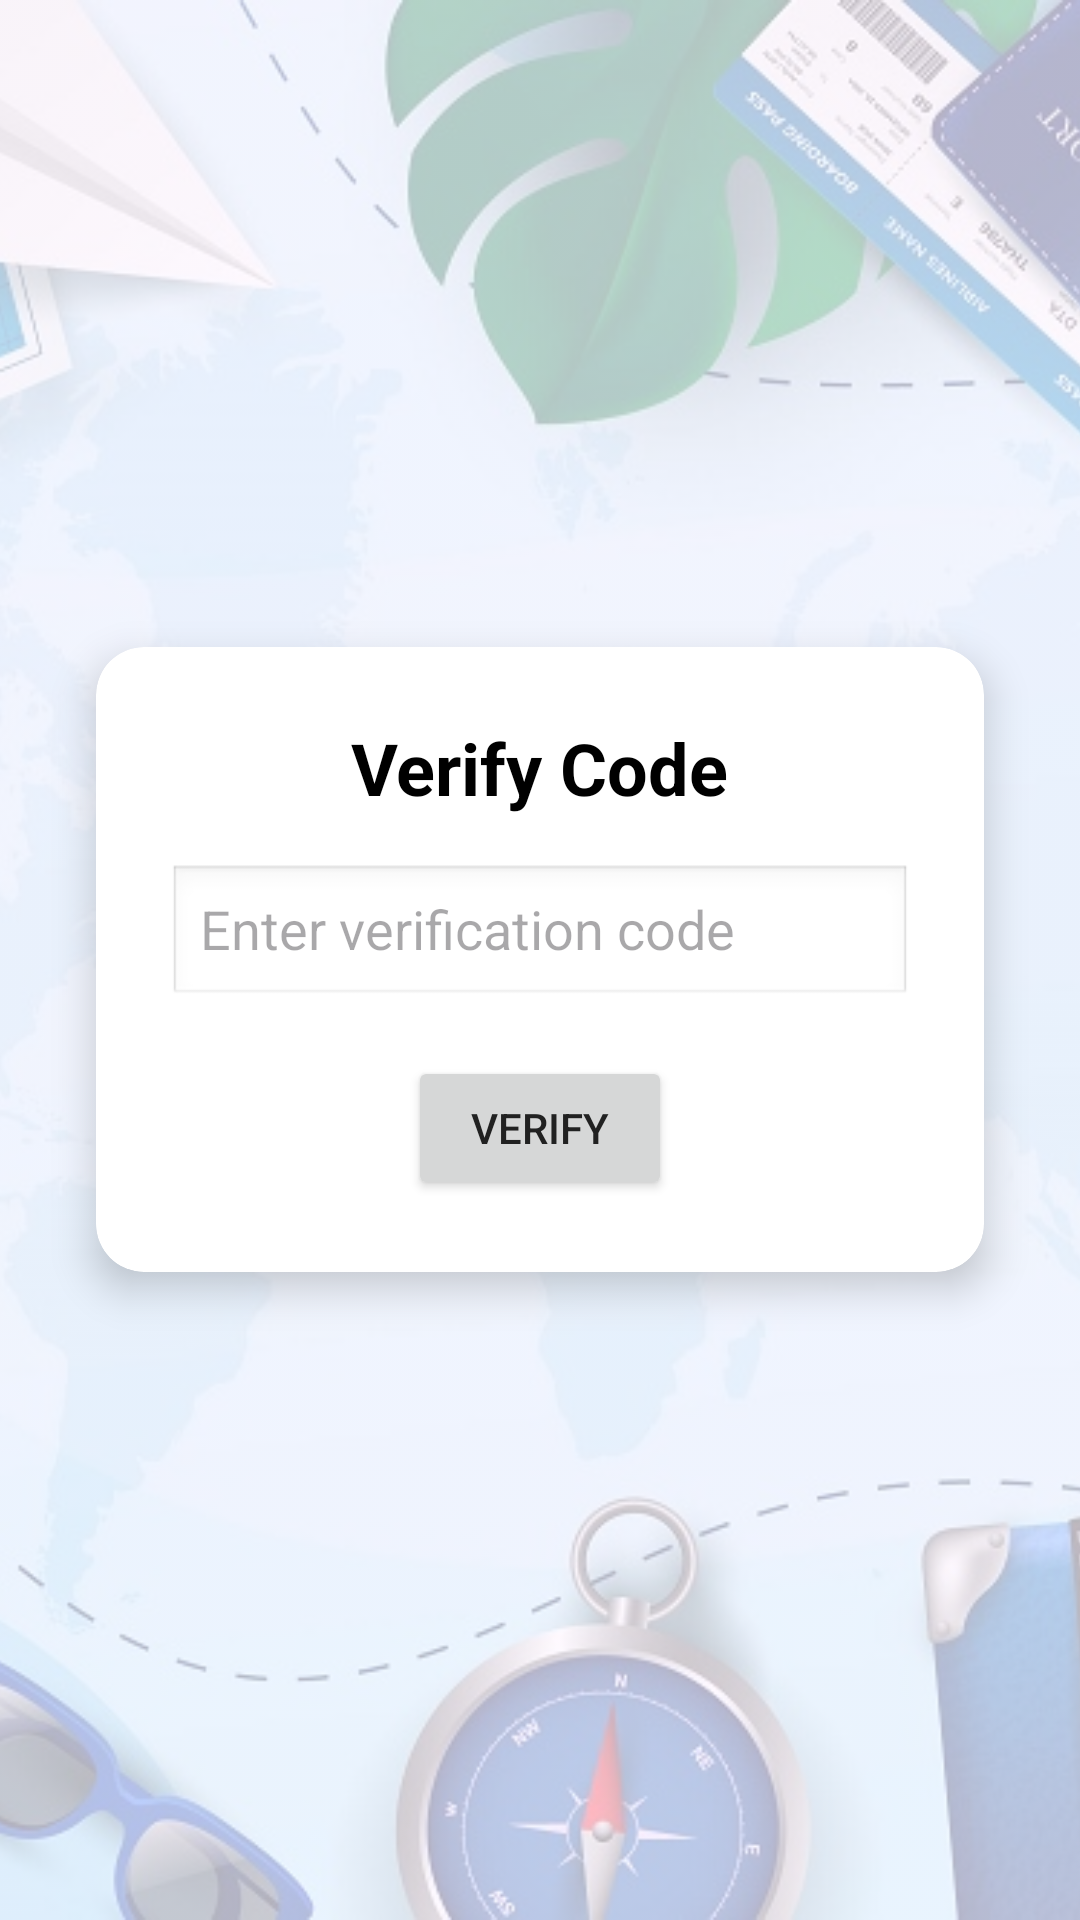

Reconstruct the res/layout file that produces this screen, plus the resources it refers to.
<!-- AndroidManifest.xml: application theme Theme.TravelApp -->
<!-- res/layout/activity_verification.xml -->
<FrameLayout xmlns:android="http://schemas.android.com/apk/res/android"
    xmlns:app="http://schemas.android.com/apk/res-auto"
    android:layout_width="match_parent"
    android:layout_height="match_parent">

    
    <ImageView
        android:id="@+id/imageViewBg"
        android:layout_width="match_parent"
        android:layout_height="match_parent"
        app:srcCompat="@drawable/background"
        android:scaleType="centerCrop"
        android:alpha="0.3"/>

    
    <androidx.cardview.widget.CardView
        android:layout_width="match_parent"
        android:layout_height="wrap_content"
        android:layout_gravity="center"
        android:layout_margin="32dp"
        app:cardCornerRadius="16dp"
        app:cardElevation="8dp"
        android:background="@android:color/white">

        <LinearLayout
            android:orientation="vertical"
            android:gravity="center"
            android:padding="24dp"
            android:layout_width="match_parent"
            android:layout_height="wrap_content">

            <TextView
                android:id="@+id/tvTitle"
                android:layout_width="wrap_content"
                android:layout_height="wrap_content"
                android:text="Verify Code"
                android:textSize="24sp"
                android:textStyle="bold"
                android:textColor="@android:color/black"
                android:layout_marginBottom="16dp"/>

            <EditText
                android:id="@+id/etCode"
                android:layout_width="match_parent"
                android:layout_height="wrap_content"
                android:hint="Enter verification code"
                android:inputType="number"
                android:background="@android:drawable/edit_text"
                android:layout_marginBottom="16dp"/>

            <Button
                android:id="@+id/btnVerify"
                android:layout_width="wrap_content"
                android:layout_height="wrap_content"
                android:text="Verify"/>
        </LinearLayout>

    </androidx.cardview.widget.CardView>

</FrameLayout>
<!-- resources referenced by this layout -->
<resources>
  <!-- drawable background: jpg bitmap (drawable, 192988 bytes) -->
  <style name="Theme.TravelApp" parent="Theme.Material3.DayNight.NoActionBar">
          <item name="colorPrimary">@color/primary</item>
          <item name="colorSecondary">@color/secondary</item>
          <item name="android:textColor">@color/text_dark</item>
      </style>
  <color name="primary">#2196F3</color>
  <color name="secondary">#73BBE9</color>
  <color name="text_dark">#212121</color>
</resources>
